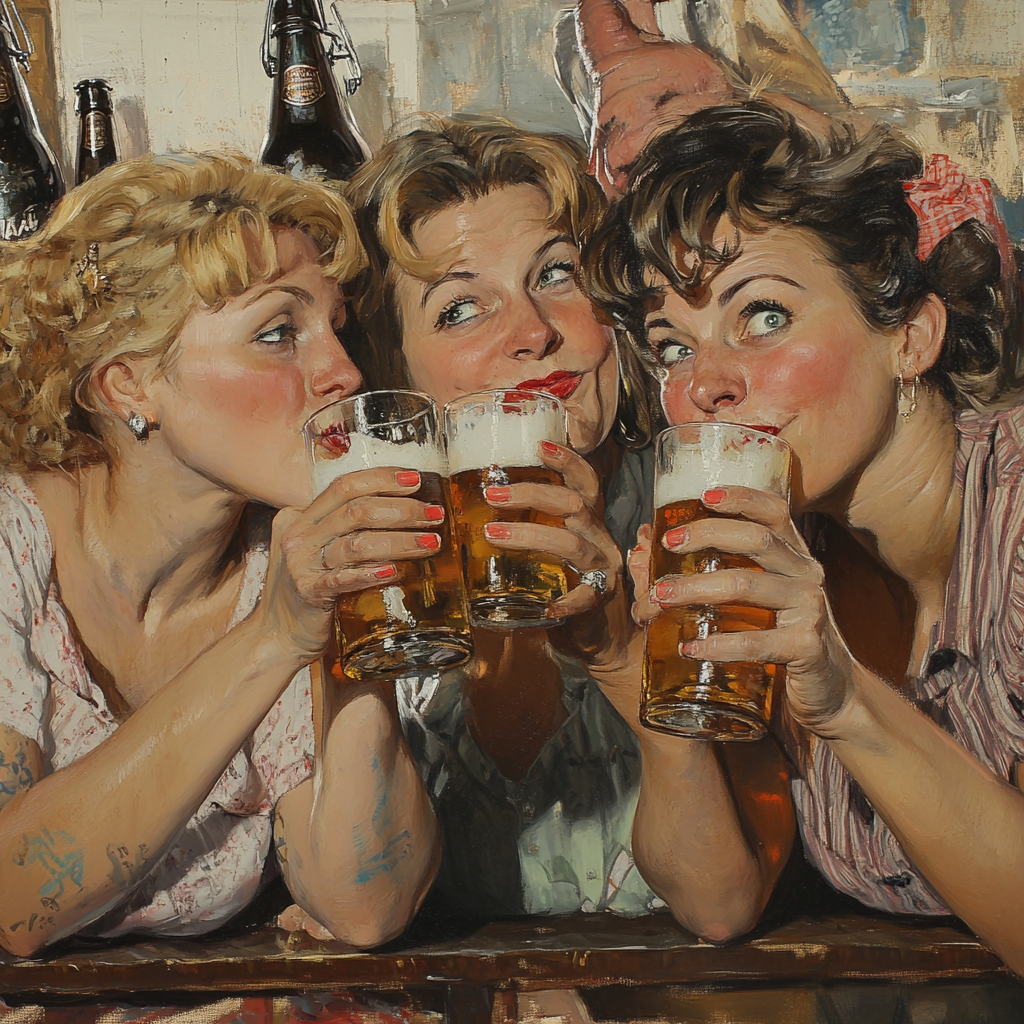
Generation parameters embedded in this image by Midjourney (PNG 'Description' text chunk):
three women and a man are drinking beer . --v 6.1 Job ID: 4065bdef-e189-473a-9d50-1820604f62d0